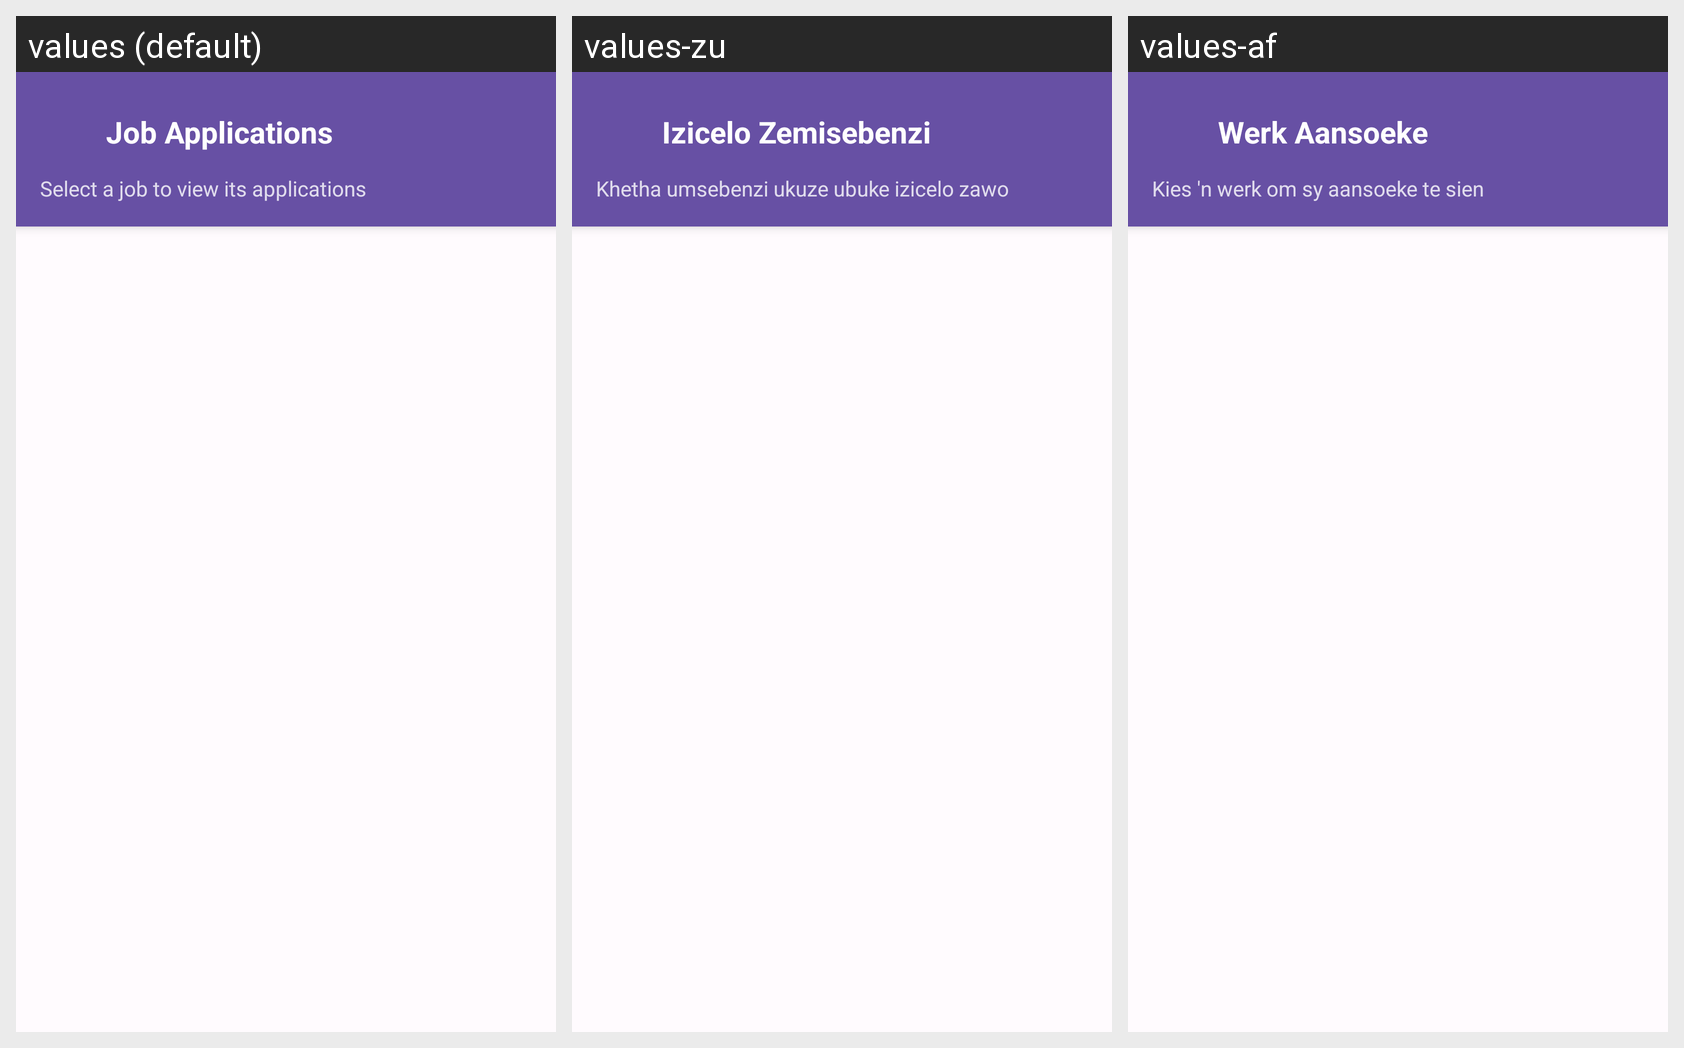

Strings drawn on this Android screen and how each of the app's shown locales translates them:
Android screen res/layout/activity_recruiter_job_applications.xml rendered under 3 locales, left to right: values (default), values-zu, values-af. Device: Nexus 5 (rendered at 1080×1920; each locale shown at half size, 540×960, under a caption strip naming it); theme Theme.CareerConnect.
Strings drawn on this screen, with the default value and each locale's value (text and hints the layout hard-codes, and strings that could not be matched under every locale, appear in the picture but are not listed):

job_applications_title
  values: Job Applications
  values-zu: Izicelo Zemisebenzi
  values-af: Werk Aansoeke

select_job_view_applications
  values: Select a job to view its applications
  values-zu: Khetha umsebenzi ukuze ubuke izicelo zawo
  values-af: Kies 'n werk om sy aansoeke te sien
